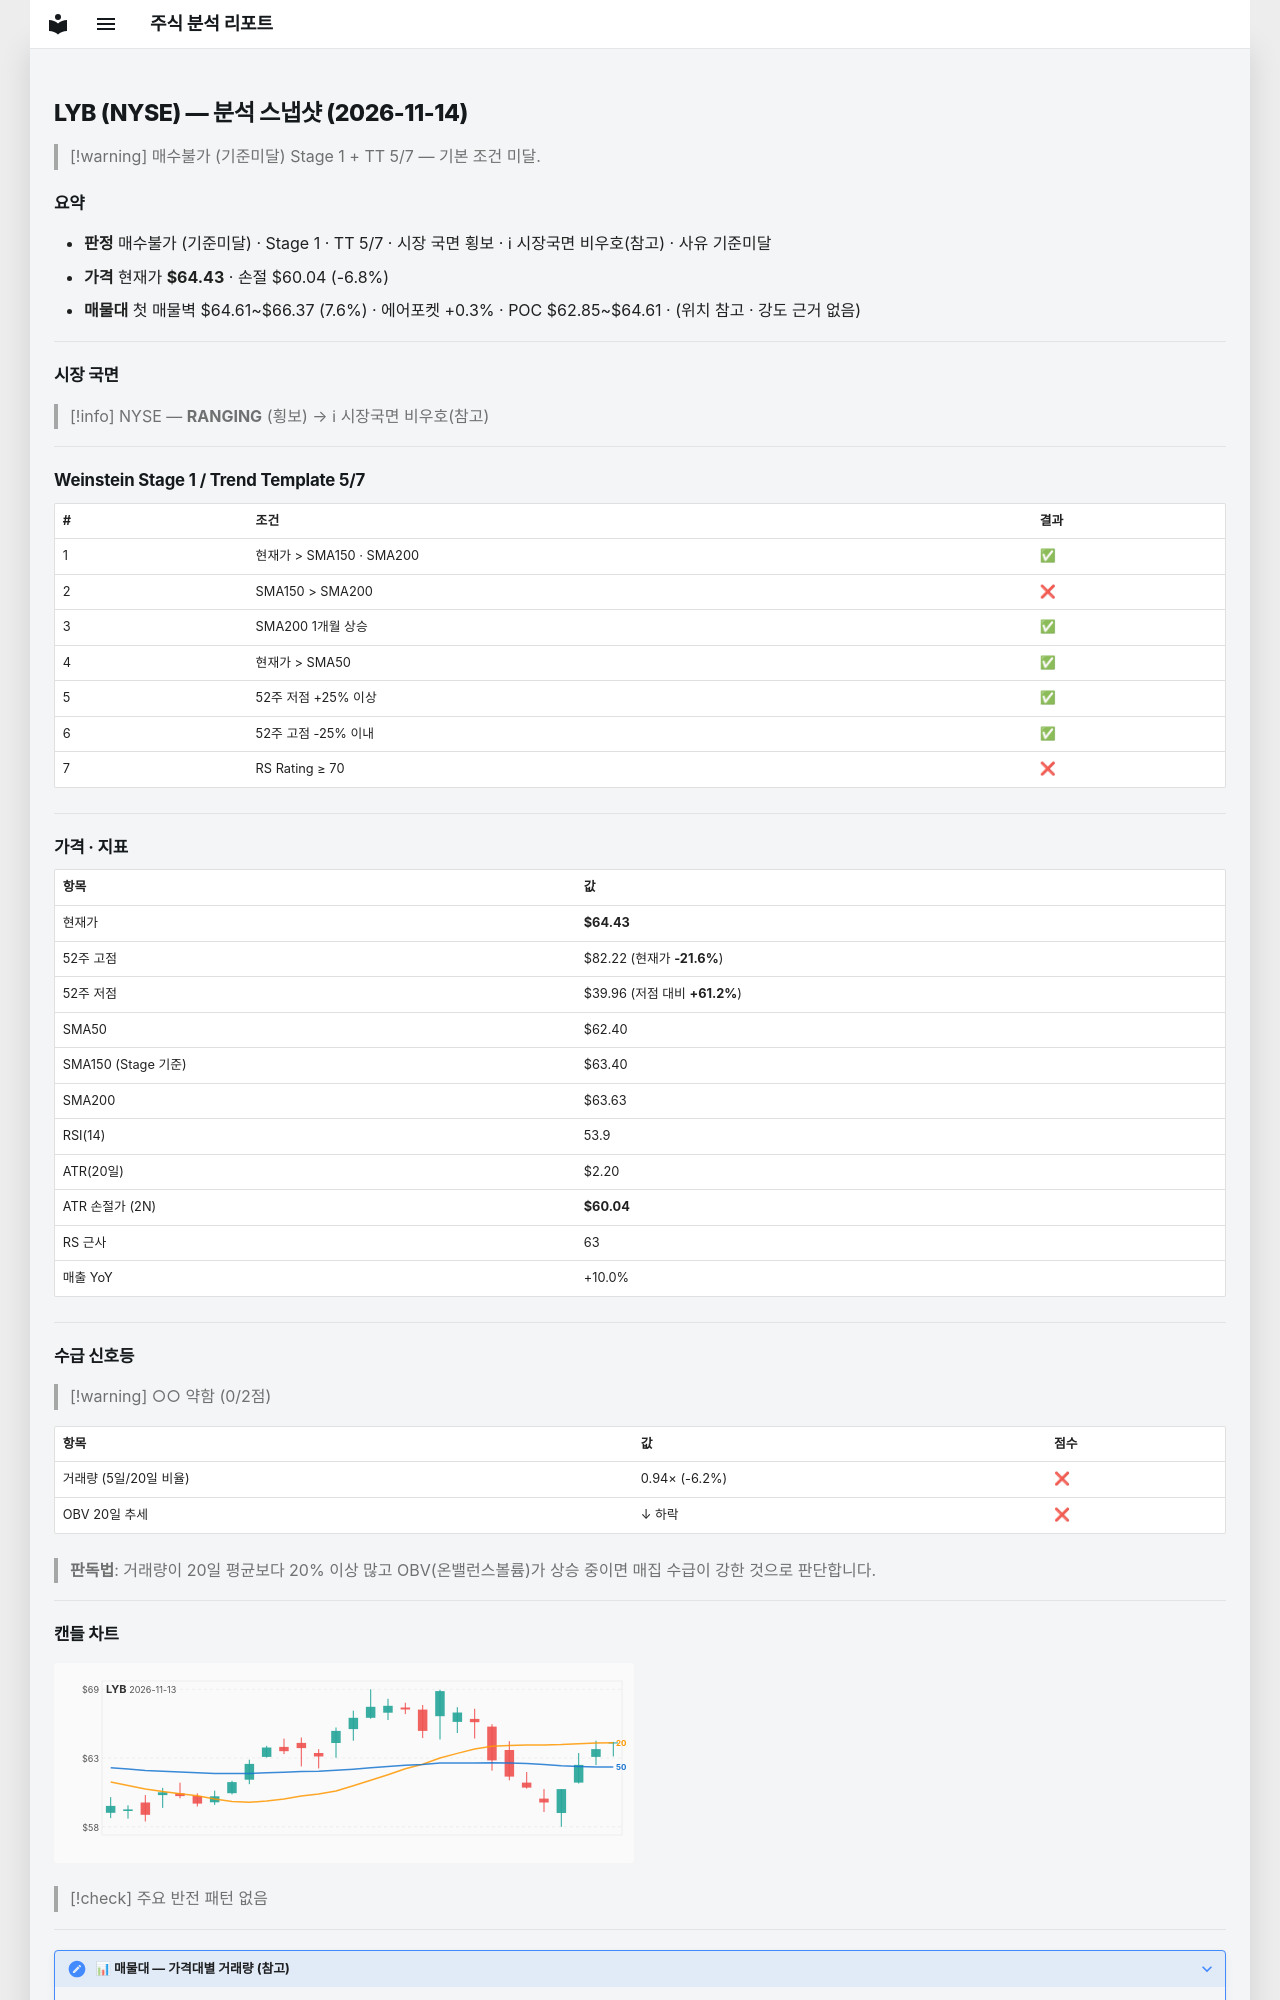

repository: soloandco/stock-reports · page: snapshots/LYB-2026-11-14/index.html · generator: mkdocs

---
type: analysis-snapshot
title: LYB 분석 스냅샷
ticker: LYB
market: NYSE
created: 2026-11-14
updated: 2026-11-14
bar-date: 2026-11-13
verdict: 매수불가
verdict-reason: 기준미달
real-rr: 0.91
sma50-gap-pct: 3.2
weekly-position: 저항대아래
weekly-overhead-price: 68.42
weekly-overhead-pct: 6.2
stage: 1
trend-template-score: 5
tt-max: 7
ma-set: sma-50-150-200
price: 64.43000030517578
stop-price: 60.03979221733517
market-regime: RANGING
supply-demand-score: 0/2
supply-demand-label: 약함
status: tracking
tags:
  - stock-agent
  - watchlist
  - LYB
  - analysis
related:
  - "[[analysis-template]]"
---

# LYB (NYSE) — 분석 스냅샷 (2026-11-14)

> [!warning] 매수불가 (기준미달)
> Stage 1 + TT 5/7 — 기본 조건 미달.

## 요약

- **판정** 매수불가 (기준미달) · Stage 1 · TT 5/7 · 시장 국면 횡보 · ℹ 시장국면 비우호(참고) · 사유 기준미달
- **가격** 현재가 **$64.43** · 손절 $60.04 (-6.8%)
- **매물대** 첫 매물벽 $64.61~$66.37 (7.6%) · 에어포켓 +0.3% · POC $62.85~$64.61 · (위치 참고 · 강도 근거 없음)

---

## 시장 국면

> [!info] NYSE — **RANGING** (횡보) → ℹ 시장국면 비우호(참고)

---

## Weinstein Stage 1 / Trend Template 5/7

| # | 조건 | 결과 |
|---|------|------|
| 1 | 현재가 > SMA150 · SMA200 | ✅ |
| 2 | SMA150 > SMA200 | ❌ |
| 3 | SMA200 1개월 상승 | ✅ |
| 4 | 현재가 > SMA50 | ✅ |
| 5 | 52주 저점 +25% 이상 | ✅ |
| 6 | 52주 고점 -25% 이내 | ✅ |
| 7 | RS Rating ≥ 70 | ❌ |

---

## 가격 · 지표

| 항목 | 값 |
|------|---|
| 현재가 | **$64.43** |
| 52주 고점 | $82.22 (현재가 **-21.6%**) |
| 52주 저점 | $39.96 (저점 대비 **+61.2%**) |
| SMA50 | $62.40 |
| SMA150 (Stage 기준) | $63.40 |
| SMA200 | $63.63 |
| RSI(14) | 53.9 |
| ATR(20일) | $2.20 |
| ATR 손절가 (2N) | **$60.04** |
| RS 근사 | 63 |
| 매출 YoY | +10.0% |

---
## 수급 신호등

> [!warning] ○○ 약함 (0/2점)

| 항목 | 값 | 점수 |
|------|------|------|
| 거래량 (5일/20일 비율) | 0.94× (-6.2%) | ❌ |
| OBV 20일 추세 | ↓ 하락 | ❌ |

> **판독법**: 거래량이 20일 평균보다 20% 이상 많고 OBV(온밸런스볼륨)가 상승 중이면 매집 수급이 강한 것으로 판단합니다.

---
